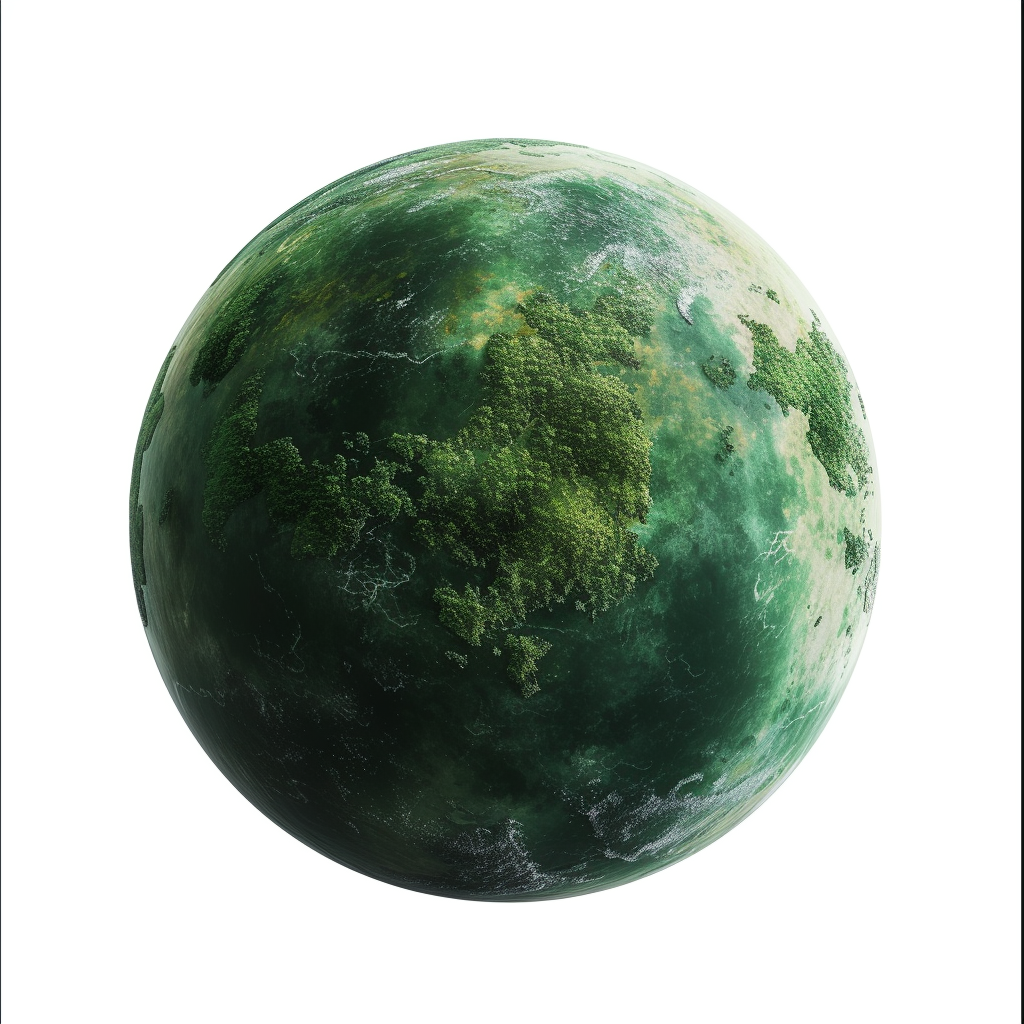
Generation parameters embedded in this image by Midjourney (PNG 'Description' text chunk):
Green planet and its satellite orbit on white background, design material Job ID: 04fdbba5-7b96-4931-87ff-bada431d05a3